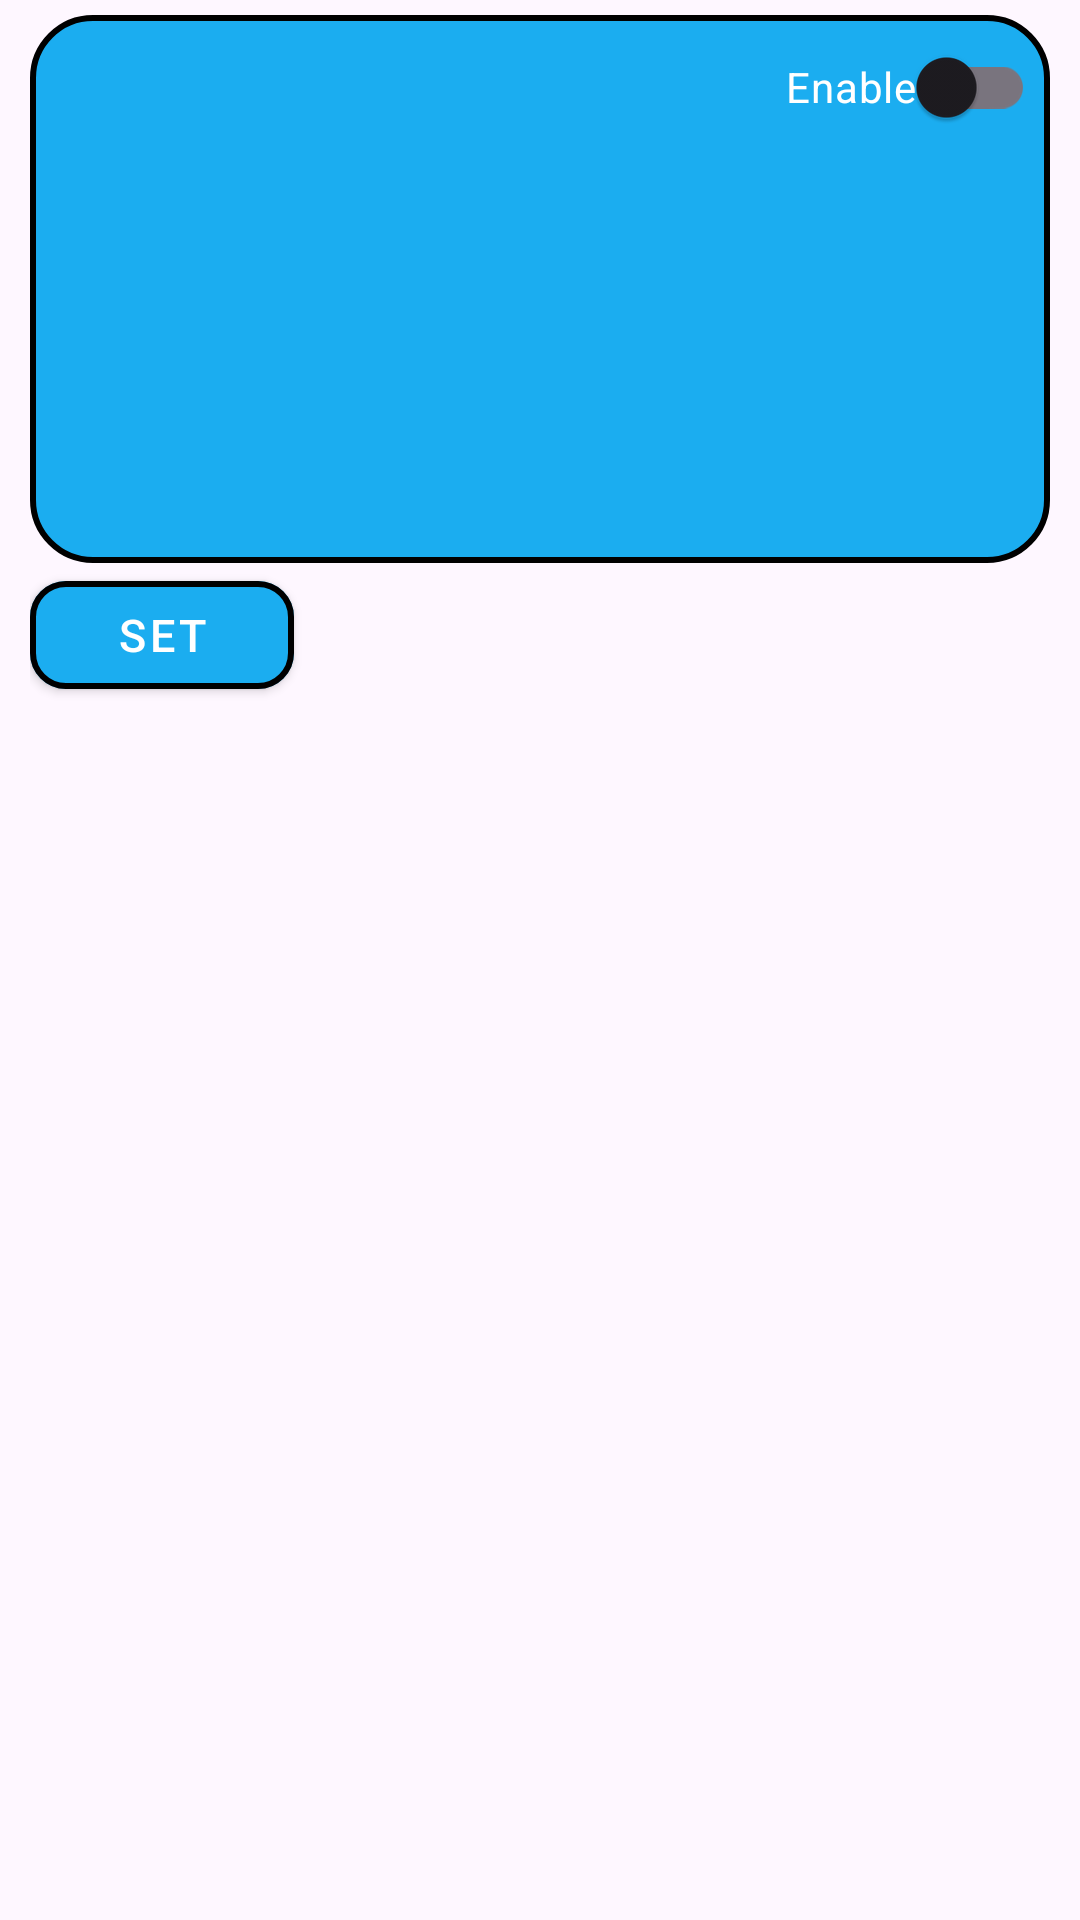

Android layout source for this screen:
<!-- AndroidManifest.xml: application theme Theme.Elements -->
<!-- res/layout/fragment_mug.xml -->
<?xml version="1.0" encoding="utf-8"?>
<LinearLayout xmlns:android="http://schemas.android.com/apk/res/android"
    android:id="@+id/fragment_mug"
    android:layout_width="match_parent"
    android:layout_height="match_parent"
    xmlns:app="http://schemas.android.com/apk/res-auto"
    android:paddingLeft="10dp"
    android:paddingRight="10dp"
    android:paddingTop="5dp"
    android:paddingBottom="5dp"
    android:orientation="vertical">

    <RelativeLayout xmlns:android="http://schemas.android.com/apk/res/android"
        android:id="@+id/rl_mug_info"
        android:layout_width="match_parent"
        android:layout_height="wrap_content"
        android:background="@drawable/bt_dev_listview_background"
        android:paddingLeft="5dp"
        android:paddingRight="5dp"
        android:paddingBottom="5dp">

        <com.google.android.material.switchmaterial.SwitchMaterial
            android:id="@+id/sw_enable"
            android:layout_width="wrap_content"
            android:layout_height="wrap_content"
            android:text="Enable"
            android:textColor="@color/white"
            android:checked="false"
            android:layout_alignParentTop="true"
            android:layout_alignParentRight="true"/>

        <TextView
            android:id="@+id/tv_mug_name"
            android:layout_alignParentLeft="true"
            android:layout_alignParentTop="true"
            android:layout_width="wrap_content"
            android:layout_height="wrap_content"
            android:textSize="16dp"
            android:text=""
            android:typeface="monospace"
            android:textStyle="normal"
            android:layout_marginLeft="20dp"
            android:layout_marginRight="3dp"
            android:layout_marginTop="3dp"
            android:layout_marginBottom="3dp"
            android:textColor="@color/white" />

        <TextView
            android:id="@+id/tv_tCurrent"
            android:layout_alignParentLeft="true"
            android:layout_below="@+id/tv_mug_name"
            android:layout_width="wrap_content"
            android:layout_height="wrap_content"
            android:textSize="14dp"
            android:text=""
            android:typeface="monospace"
            android:textStyle="normal"
            android:layout_marginLeft="20dp"
            android:layout_marginRight="3dp"
            android:layout_marginTop="3dp"
            android:layout_marginBottom="3dp"
            android:textColor="@color/white" />

        <TextView
            android:id="@+id/tv_tTarget"
            android:layout_alignParentLeft="true"
            android:layout_below="@+id/tv_tCurrent"
            android:layout_width="wrap_content"
            android:layout_height="wrap_content"
            android:textSize="14dp"
            android:text=""
            android:typeface="monospace"
            android:textStyle="normal"
            android:layout_marginLeft="20dp"
            android:layout_marginRight="3dp"
            android:layout_marginTop="3dp"
            android:layout_marginBottom="3dp"
            android:textColor="@color/white" />

        <TextView
            android:id="@+id/tv_battery"
            android:layout_alignParentLeft="true"
            android:layout_below="@+id/tv_tTarget"
            android:layout_width="wrap_content"
            android:layout_height="wrap_content"
            android:textSize="14dp"
            android:text=""
            android:typeface="monospace"
            android:textStyle="normal"
            android:layout_marginLeft="20dp"
            android:layout_marginRight="3dp"
            android:layout_marginTop="3dp"
            android:layout_marginBottom="3dp"
            android:textColor="@color/white" />

        <LinearLayout
            android:id="@+id/ll_mug_color"
            android:layout_below="@+id/tv_battery"
            android:layout_width="match_parent"
            android:layout_height="wrap_content"
            android:orientation="horizontal"
            android:gravity="center_vertical">

            <TextView
                android:id="@+id/tv_mug_color"
                android:layout_alignParentLeft="true"
                android:layout_below="@+id/tv_battery"
                android:layout_width="wrap_content"
                android:layout_height="wrap_content"
                android:textSize="14dp"
                android:text=""
                android:typeface="monospace"
                android:textStyle="normal"
                android:layout_marginLeft="20dp"
                android:layout_marginRight="3dp"
                android:layout_marginTop="3dp"
                android:layout_marginBottom="3dp"
                android:textColor="@color/white" />

            <ImageView
                android:id="@+id/iv_mug_color_current"
                android:layout_marginLeft="20dp"
                android:layout_width="20dp"
                android:layout_height="20dp">
            </ImageView>
        </LinearLayout>
        <TextView
            android:id="@+id/tv_date_time"
            android:layout_alignParentLeft="true"
            android:layout_below="@+id/ll_mug_color"
            android:layout_width="wrap_content"
            android:layout_height="wrap_content"
            android:textSize="14dp"
            android:text=""
            android:typeface="monospace"
            android:textStyle="normal"
            android:layout_marginLeft="20dp"
            android:layout_marginRight="3dp"
            android:layout_marginTop="3dp"
            android:layout_marginBottom="3dp"
            android:textColor="@color/white" />
        <TextView
            android:id="@+id/tv_devMac"
            android:layout_alignParentLeft="true"
            android:layout_below="@+id/tv_date_time"
            android:layout_width="wrap_content"
            android:layout_height="wrap_content"
            android:textSize="14dp"
            android:text=""
            android:layout_marginLeft="20dp"
            android:layout_marginRight="3dp"
            android:layout_marginTop="3dp"
            android:layout_marginBottom="3dp"
            android:textColor="@color/white" />

        <com.google.android.material.progressindicator.CircularProgressIndicator
            android:id="@+id/pb_mug_is_busy"
            android:layout_width="wrap_content"
            android:layout_height="wrap_content"
            android:layout_centerInParent="true"
            android:indeterminate="true"
            android:visibility="gone"
            app:indicatorSize="60dp"
            app:trackColor="#ff8010"
            app:indicatorColor="#00FF00"/>

    </RelativeLayout>

    <LinearLayout
        android:id="@+id/ll_buttons"
        android:layout_below="@+id/rl_mug_info"
        android:layout_width="match_parent"
        android:layout_height="wrap_content"
        android:orientation="horizontal">

        <com.google.android.material.button.MaterialButton
            style="@style/Widget.MaterialComponents.Button"
            android:id="@+id/btn_setParameters"
            android:layout_width="wrap_content"
            android:layout_height="wrap_content"
            android:text="Set"
            android:textSize="15sp"
            app:strokeColor="@color/black"
            app:strokeWidth="2dp"
            app:cornerRadius="12dp"/>

    </LinearLayout>

    <ListView android:id="@+id/lv_mug_settings"
        android:layout_below="@+id/ll_buttons"
        android:layout_width="match_parent"
        android:layout_height="wrap_content"
        android:layout_weight="1"
        android:paddingTop="5dp"
        android:scrollbars="none"
        android:transcriptMode="alwaysScroll"
        />
    
    
</LinearLayout>
<!-- resources referenced by this layout -->
<resources>
  <dimen name="text_margin">16dp</dimen>
  <!-- drawable bt_dev_listview_background (drawable) -->
  <?xml version="1.0" encoding="utf-8"?>
  <shape xmlns:android="http://schemas.android.com/apk/res/android" android:shape="rectangle" >
      
      
      
    
      <solid android:color="#1BADF0"/>
      <stroke android:width="2dip" android:color="#000000" />
      <corners android:bottomRightRadius="20dp" android:bottomLeftRadius="20dp"
          android:topLeftRadius="20dp" android:topRightRadius="20dp"/>
  </shape>
  <style name="Theme.Elements" parent="Base.Theme.Elements" />
  <style name="Base.Theme.Elements" parent="Theme.Material3.DayNight.NoActionBar">
          
          
          <item name="colorPrimary">#1BADF0</item>
      </style>
  <!-- not gathered from this repository: default colours our renderer supplied (Android Studio template values) -->
  <color name="black">#FF000000</color>
  <color name="white">#FFFFFFFF</color>
</resources>
